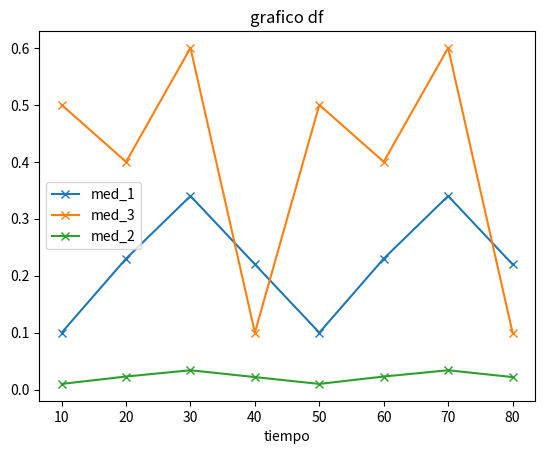
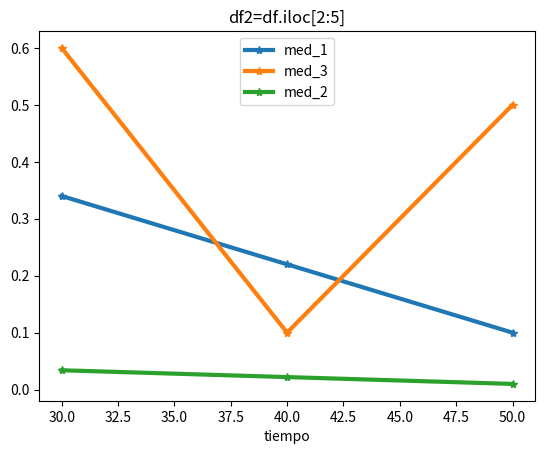
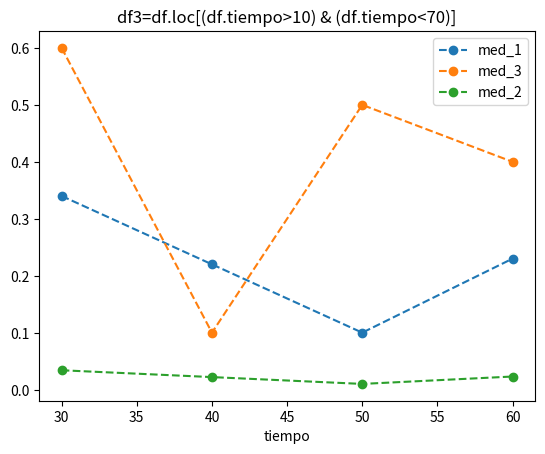
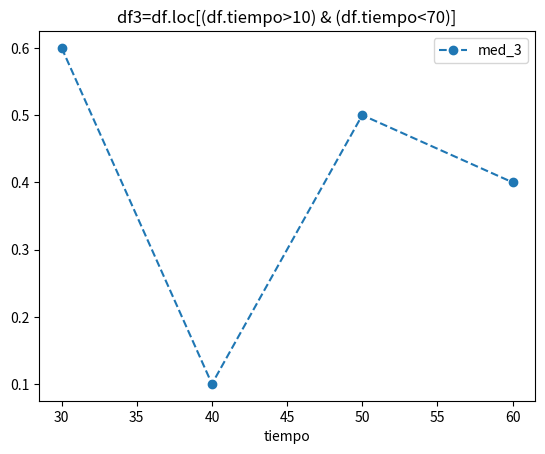

Reproduce these figures in Python, in order.
import matplotlib.pyplot as plt
import numpy as np
import pandas as pd

# grafico simple: grafica dataframes de pandas
# https://www.listendata.com/2019/07/how-to-filter-pandas-dataframe.html?m=1

# genero algunos datos a graficar en una lista:
datos=[['tiempo','med_1', 'med_2','med_3'], [10,0.1,0.01,.5],[20,.23,.023,.4],[30,.34,.034,.6],[40,.22,.022,0.1],[50,0.1,0.01,.5],[60,.23,.023,.4],[70,.34,.034,.6],[80,.22,.022,0.1]]
print(f'datos como una lista: {datos}')

# paso la lista a dataframe:
df = pd.DataFrame(datos[1:], columns=datos[0])
print(f'datos como una df: \n {df}')

# grafico 
df.plot(x='tiempo', y=['med_1','med_3','med_2'], title='grafico df', marker='x')
plt.show(block=False)
##df.plot(kind='scatter',x='tiempo', y=['med_3'])
##df.plot.scatter(x='tiempo', y=['med_3'])
#plt.show()

# otro grafico con algunas filas seleccionadas con iloc
#df2=df.iloc[0:4,] 
#df2=df.iloc[0:4,:2] 
df2=df.iloc[2:5]
tit2='df2=df.iloc[2:5]'
print(f'datos df2: \n{df2}')
df2.plot(x='tiempo', y=['med_1','med_3','med_2'], title=tit2, linewidth=3, marker ='*'); 
plt.show(block=False)

# otro grafico con algunas filas seleccionadas con loc
df3=df.loc[(df.tiempo>20) & (df.tiempo<70)] 
tit3='df3=df.loc[(df.tiempo>10) & (df.tiempo<70)]'
print(f'datos df3: \n{df3}')
df3.plot(x='tiempo', y=['med_1','med_3','med_2'], title=tit3, linestyle='dashed', marker='o'); 
plt.show(block=False)

df3.plot(x='tiempo', y=['med_3'], title=tit3, linestyle='dashed', marker='o'); 
plt.show(block=False)


print('\n ------------------------\n')
i=2
for i in range(2,10):
    print(i)

print('----------------------------')
print(df.iloc[1,1])

# espera enter para cerrar las figuras
input()
